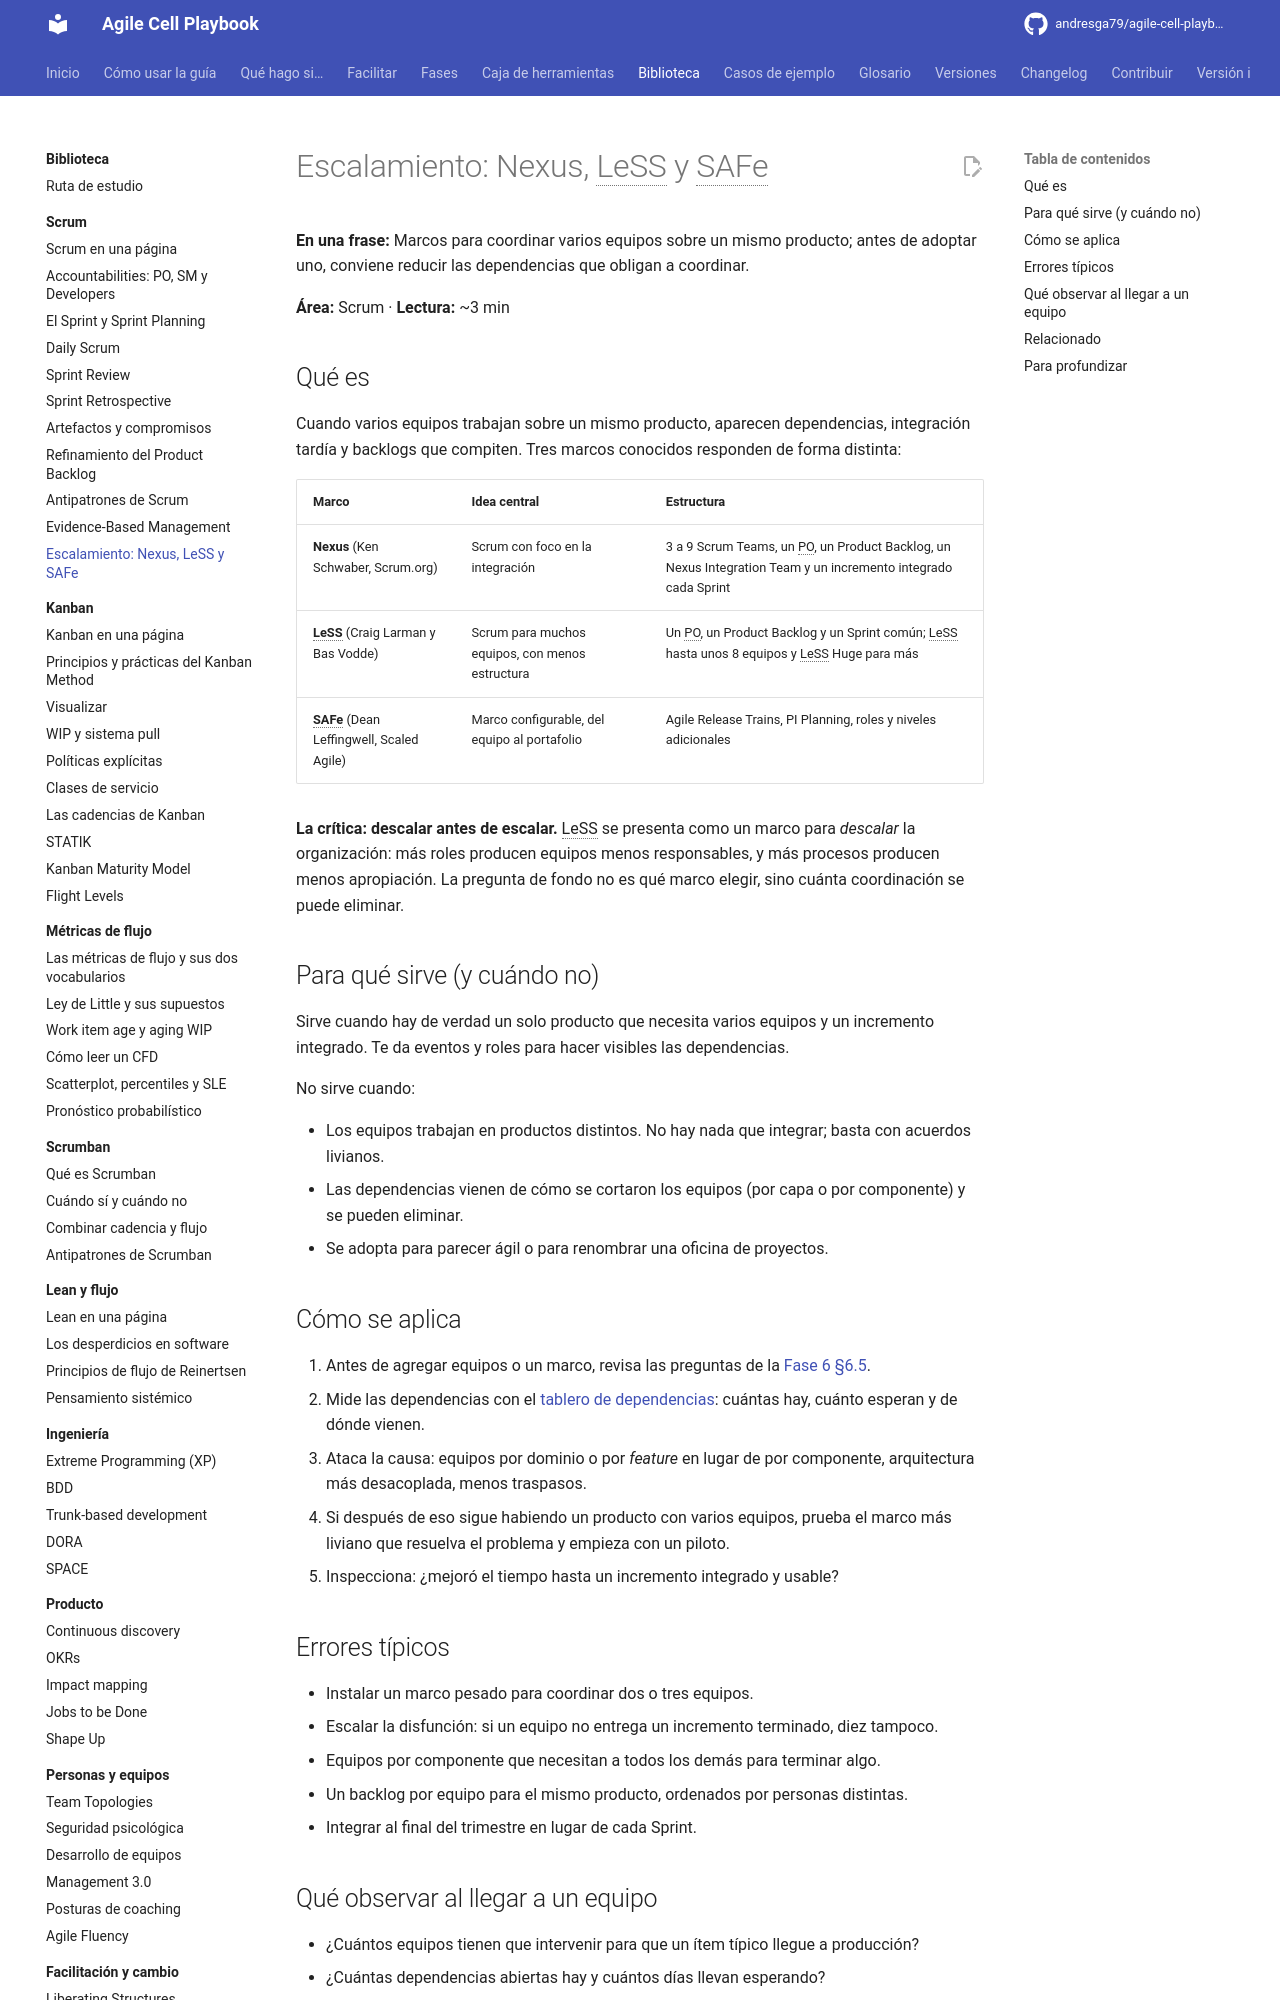

repository: andresga79/agile-cell-playbook · page: biblioteca/scrum/escalamiento/index.html · generator: mkdocs

# Escalamiento: Nexus, LeSS y SAFe

**En una frase:** Marcos para coordinar varios equipos sobre un mismo producto; antes de adoptar uno, conviene reducir las dependencias que obligan a coordinar.

**Área:** Scrum · **Lectura:** ~3 min

## Qué es

Cuando varios equipos trabajan sobre un mismo producto, aparecen dependencias, integración tardía y backlogs que compiten. Tres marcos conocidos responden de forma distinta:

| Marco | Idea central | Estructura |
|---|---|---|
| **Nexus** (Ken Schwaber, Scrum.org) | Scrum con foco en la integración | 3 a 9 Scrum Teams, un PO, un Product Backlog, un Nexus Integration Team y un incremento integrado cada Sprint |
| **LeSS** (Craig Larman y Bas Vodde) | Scrum para muchos equipos, con menos estructura | Un PO, un Product Backlog y un Sprint común; LeSS hasta unos 8 equipos y LeSS Huge para más |
| **SAFe** (Dean Leffingwell, Scaled Agile) | Marco configurable, del equipo al portafolio | Agile Release Trains, PI Planning, roles y niveles adicionales |

**La crítica: descalar antes de escalar.** LeSS se presenta como un marco para *descalar* la organización: más roles producen equipos menos responsables, y más procesos producen menos apropiación. La pregunta de fondo no es qué marco elegir, sino cuánta coordinación se puede eliminar.

## Para qué sirve (y cuándo no)

Sirve cuando hay de verdad un solo producto que necesita varios equipos y un incremento integrado. Te da eventos y roles para hacer visibles las dependencias.

No sirve cuando:

- Los equipos trabajan en productos distintos. No hay nada que integrar; basta con acuerdos livianos.
- Las dependencias vienen de cómo se cortaron los equipos (por capa o por componente) y se pueden eliminar.
- Se adopta para parecer ágil o para renombrar una oficina de proyectos.

## Cómo se aplica

1. Antes de agregar equipos o un marco, revisa las preguntas de la [Fase 6 §6.5](../../fases/06-mejora-innovacion.md#65-escalamiento).
2. Mide las dependencias con el [tablero de dependencias](../../caja-de-herramientas/tablero-dependencias.md): cuántas hay, cuánto esperan y de dónde vienen.
3. Ataca la causa: equipos por dominio o por *feature* en lugar de por componente, arquitectura más desacoplada, menos traspasos.
4. Si después de eso sigue habiendo un producto con varios equipos, prueba el marco más liviano que resuelva el problema y empieza con un piloto.
5. Inspecciona: ¿mejoró el tiempo hasta un incremento integrado y usable?

## Errores típicos

- Instalar un marco pesado para coordinar dos o tres equipos.
- Escalar la disfunción: si un equipo no entrega un incremento terminado, diez tampoco.
- Equipos por componente que necesitan a todos los demás para terminar algo.
- Un backlog por equipo para el mismo producto, ordenados por personas distintas.
- Integrar al final del trimestre en lugar de cada Sprint.
